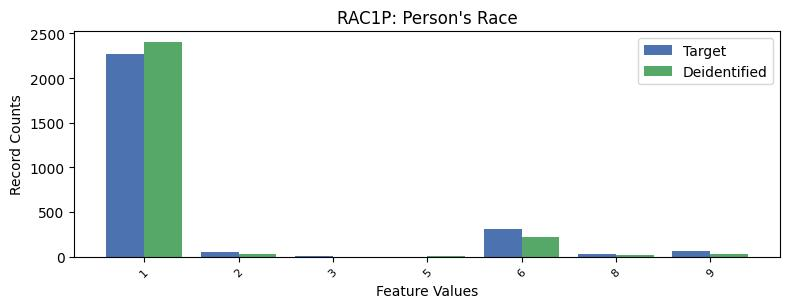

Data behind this chart, as committed beside it:
, RAC1P, count_target, count_deidentified
0, 1, 2268, 2403
1, 6, 312.0, 216
2, 9, 68.0, 27
3, 2, 49.0, 34
4, 8, 29.0, 16
5, 3, 3.0, 1
6, 5, 0.0, 8
